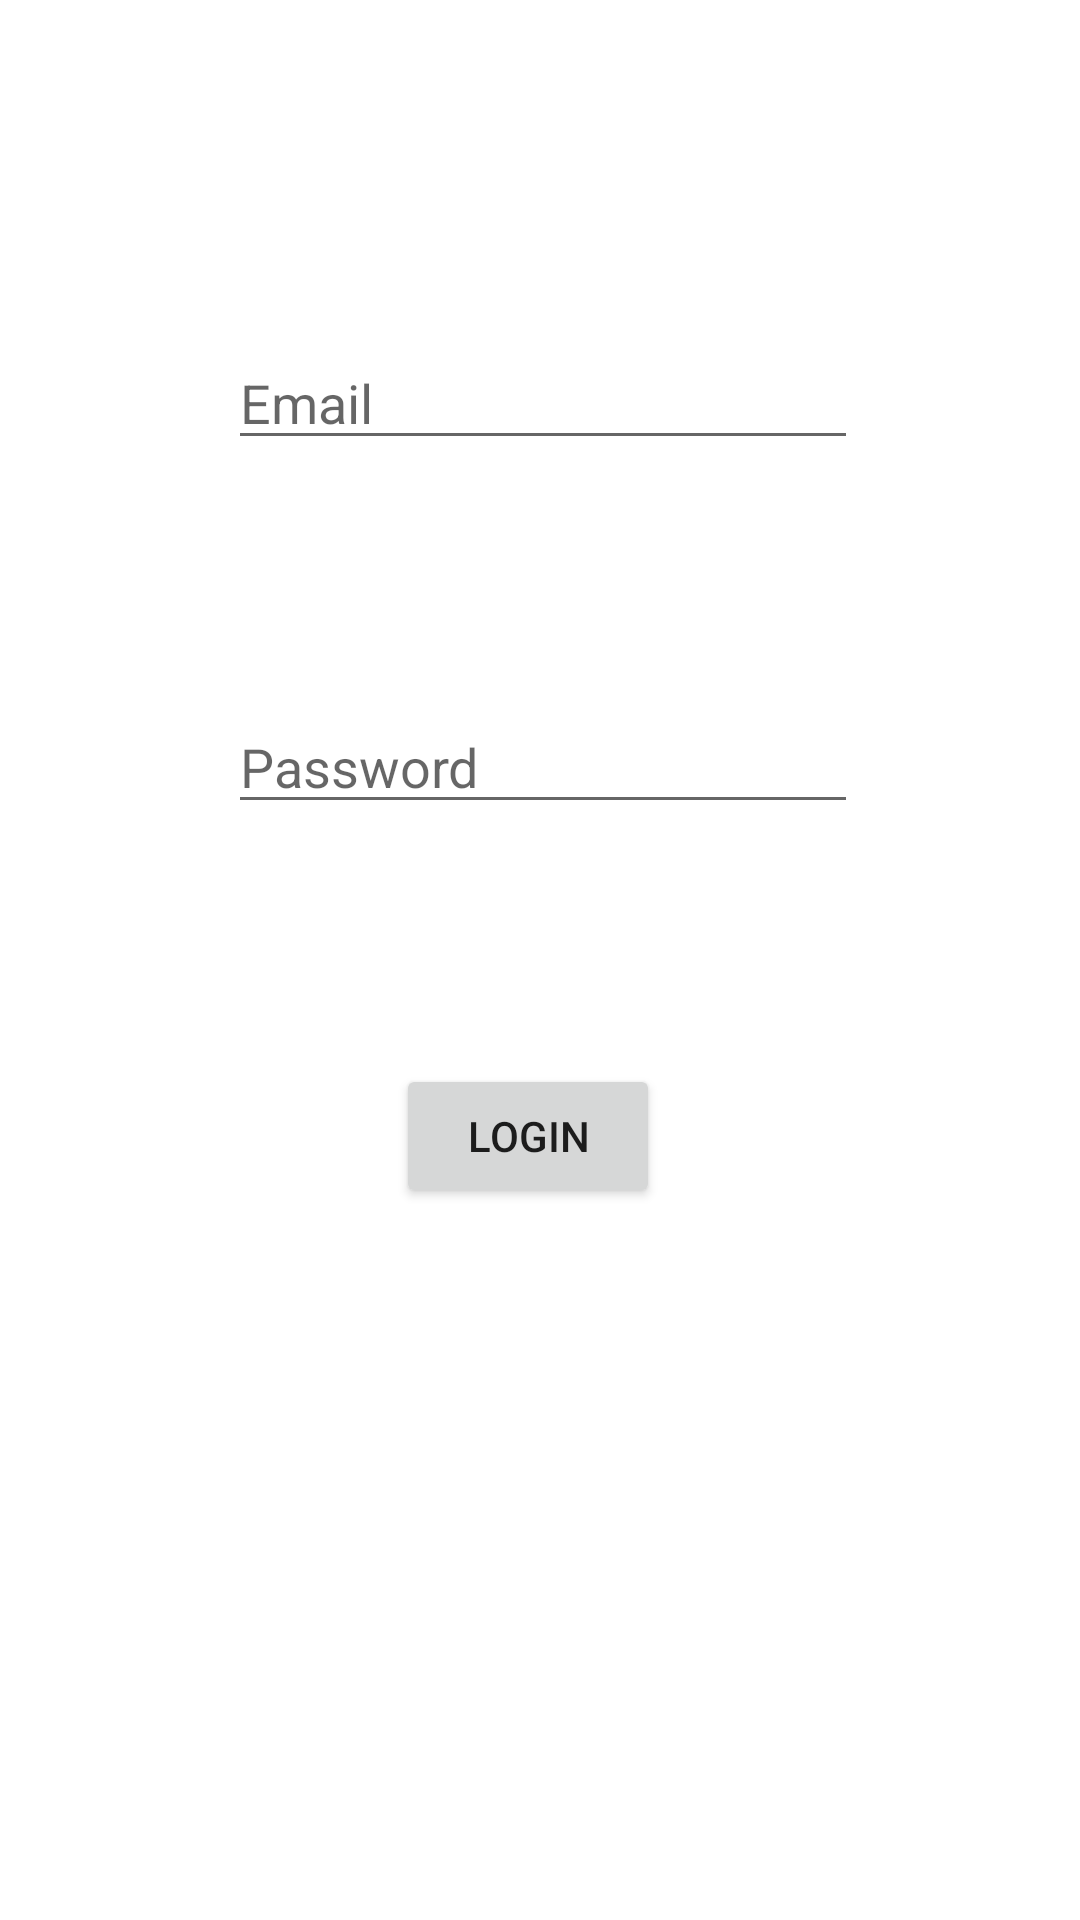

Reconstruct the res/layout file that produces this screen, plus the resources it refers to.
<!-- AndroidManifest.xml: application theme Theme.CatII -->
<!-- res/layout/activity_login.xml -->
<?xml version="1.0" encoding="utf-8"?>
<androidx.constraintlayout.widget.ConstraintLayout xmlns:android="http://schemas.android.com/apk/res/android"
    xmlns:app="http://schemas.android.com/apk/res-auto"
    xmlns:tools="http://schemas.android.com/tools"
    android:layout_width="match_parent"
    android:layout_height="match_parent"
    tools:context=".loginActivity">

    <EditText
        android:id="@+id/email1"
        android:layout_width="wrap_content"
        android:layout_height="wrap_content"
        android:layout_marginStart="76dp"
        android:layout_marginTop="112dp"
        android:ems="10"
        android:hint="Email"
        android:inputType="textPersonName"
        app:layout_constraintStart_toStartOf="parent"
        app:layout_constraintTop_toTopOf="parent" />

    <Button
        android:id="@+id/login19"
        android:layout_width="wrap_content"
        android:layout_height="wrap_content"
        android:layout_marginStart="132dp"
        android:layout_marginTop="80dp"
        android:text="login"
        app:layout_constraintStart_toStartOf="parent"
        app:layout_constraintTop_toBottomOf="@+id/password1" />

    <EditText
        android:id="@+id/password1"
        android:layout_width="wrap_content"
        android:layout_height="wrap_content"
        android:layout_marginStart="76dp"
        android:layout_marginTop="80dp"
        android:ems="10"
        android:hint="Password"
        android:inputType="textPassword"
        app:layout_constraintStart_toStartOf="parent"
        app:layout_constraintTop_toBottomOf="@+id/email1" />
</androidx.constraintlayout.widget.ConstraintLayout>
<!-- resources referenced by this layout -->
<resources>
  <style name="Theme.CatII" parent="Theme.MaterialComponents.DayNight.DarkActionBar">
          
          <item name="colorPrimary">@color/purple_500</item>
          <item name="colorPrimaryVariant">@color/purple_700</item>
          <item name="colorOnPrimary">@color/white</item>
          
          <item name="colorSecondary">@color/teal_200</item>
          <item name="colorSecondaryVariant">@color/teal_700</item>
          <item name="colorOnSecondary">@color/black</item>
          
          <item name="android:statusBarColor" tools:targetApi="l">?attr/colorPrimaryVariant</item>
          
      </style>
  <!-- not gathered from this repository: default colours our renderer supplied (Android Studio template values) -->
  <color name="purple_500">#FF6200EE</color>
  <color name="purple_700">#FF3700B3</color>
  <color name="teal_200">#FF03DAC5</color>
  <color name="teal_700">#FF018786</color>
  <color name="black">#FF000000</color>
  <color name="white">#FFFFFFFF</color>
</resources>
